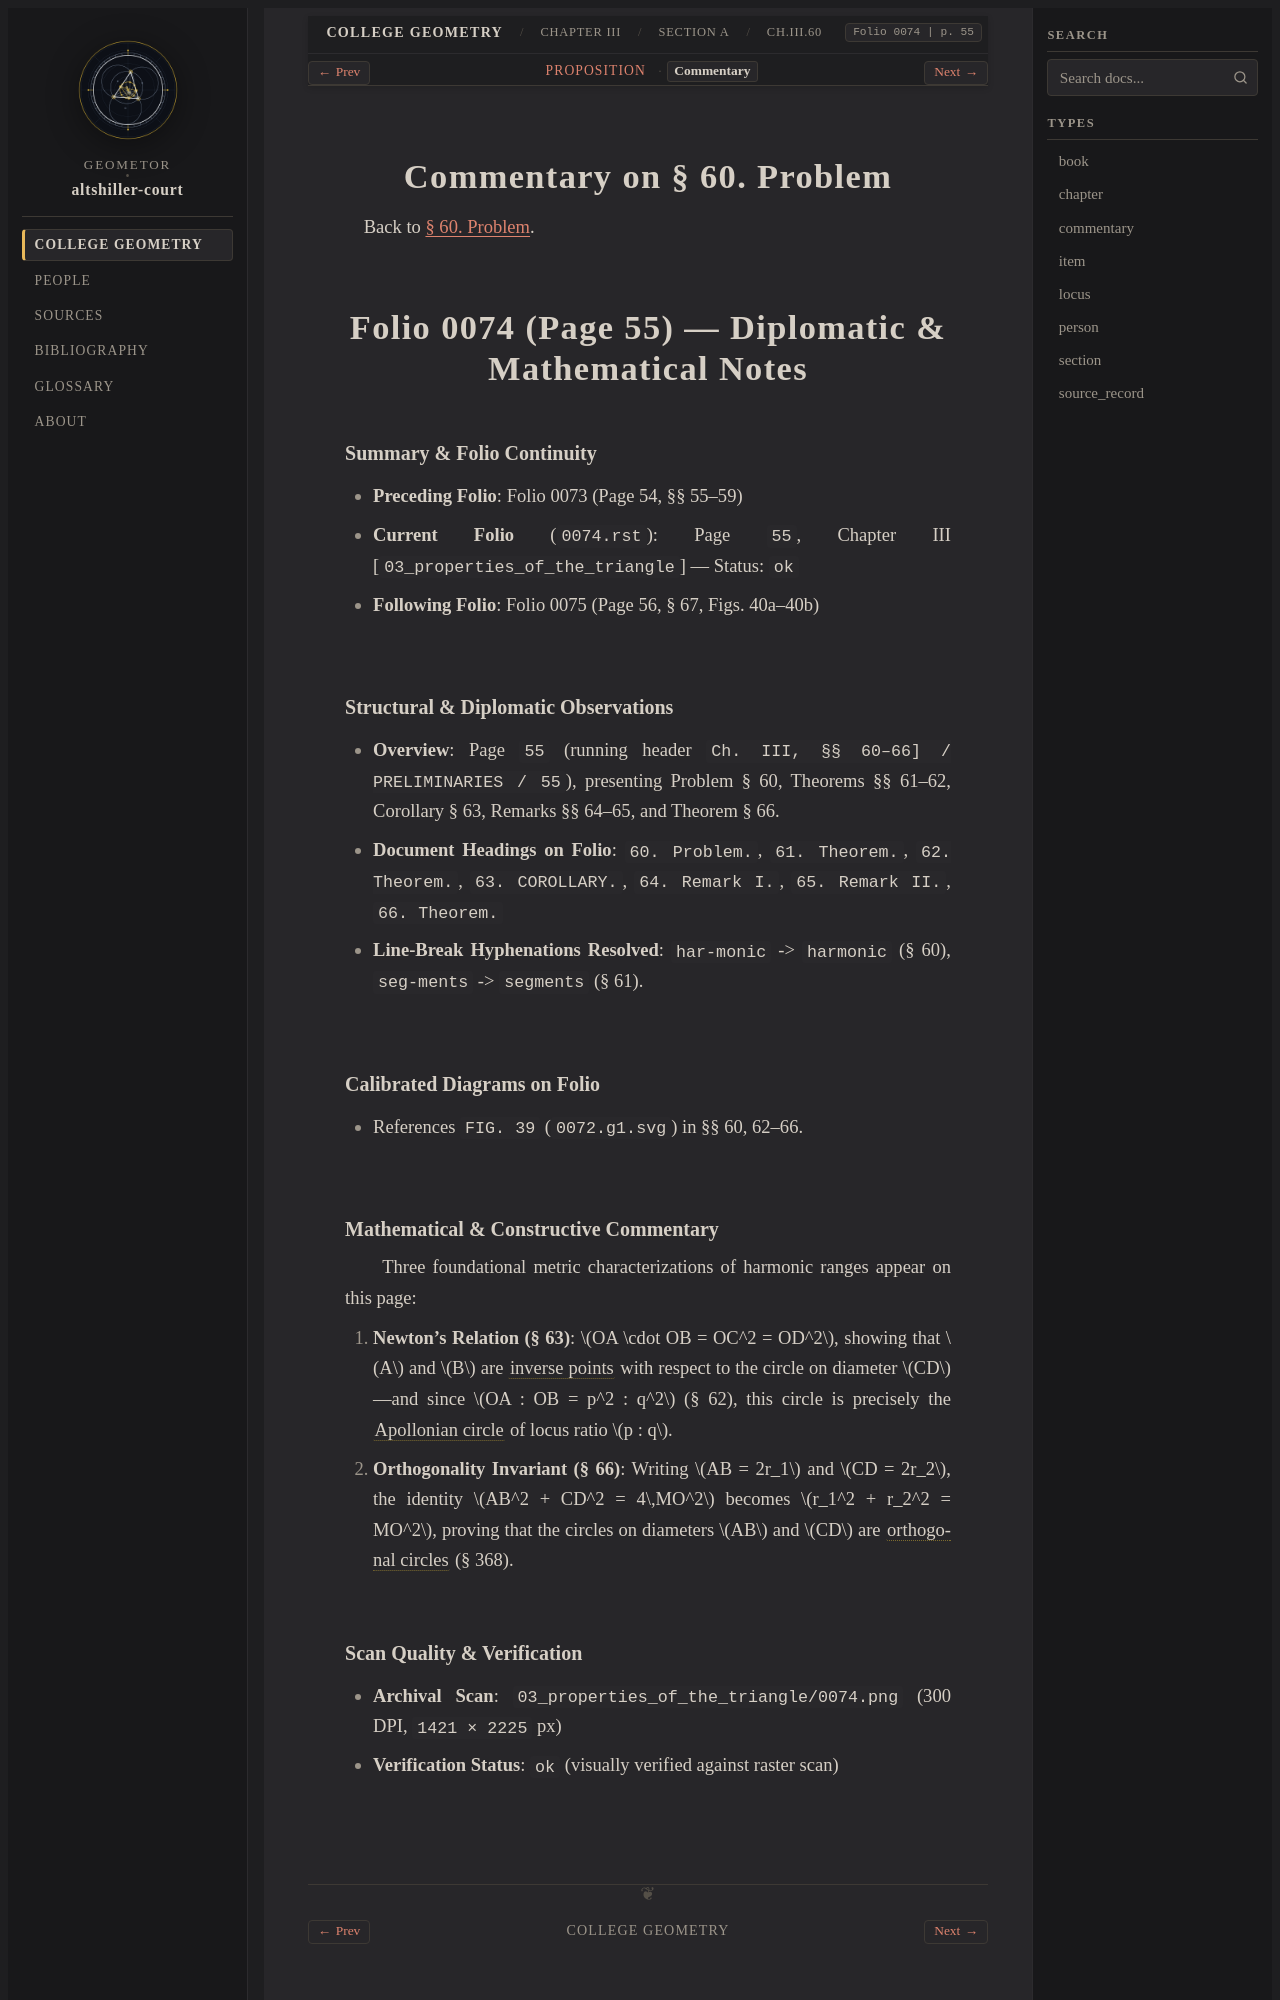

repository: geometor/altshiller-court · page: college_geometry/ch03-properties-of-the-triangle/a-preliminaries/060-problem/commentary.html · generator: sphinx

:layout: book
:type: commentary
:canonical_id: Ch.III.60.commentary
:title: Commentary on § 60. Problem
:folio: 0074
:page: 55
:folios: 0074
:pages: 55

.. _ch03-art-060-commentary:

Commentary on § 60. Problem
===========================

Back to :ref:`§ 60. Problem <ch03-art-060>`.

Folio 0074 (Page 55) — Diplomatic & Mathematical Notes
=====================================================

Summary & Folio Continuity
~~~~~~~~~~~~~~~~~~~~~~~~~~

- **Preceding Folio**: Folio 0073 (Page 54, §§ 55–59)
- **Current Folio** (``0074.rst``): Page ``55``, Chapter III [``03_properties_of_the_triangle``] — Status: ``ok``
- **Following Folio**: Folio 0075 (Page 56, § 67, Figs. 40a–40b)

Structural & Diplomatic Observations
~~~~~~~~~~~~~~~~~~~~~~~~~~~~~~~~~~~~

- **Overview**: Page ``55`` (running header ``Ch. III, §§ 60–66] / PRELIMINARIES / 55``), presenting Problem § 60, Theorems §§ 61–62, Corollary § 63, Remarks §§ 64–65, and Theorem § 66.
- **Document Headings on Folio**: ``60. Problem.``, ``61. Theorem.``, ``62. Theorem.``, ``63. COROLLARY.``, ``64. Remark I.``, ``65. Remark II.``, ``66. Theorem.``
- **Line-Break Hyphenations Resolved**: ``har-monic`` -> ``harmonic`` (§ 60), ``seg-ments`` -> ``segments`` (§ 61).

Calibrated Diagrams on Folio
~~~~~~~~~~~~~~~~~~~~~~~~~~~~

- References ``FIG. 39`` (``0072.g1.svg``) in §§ 60, 62–66.
